Run: headless pygame with SDL's dummy video driver; simulated clock (each Clock.tick advances the game by its frame time, no real sleeping); random seed 0; keys injected as events and as key.get_pressed() state; no mouse input.
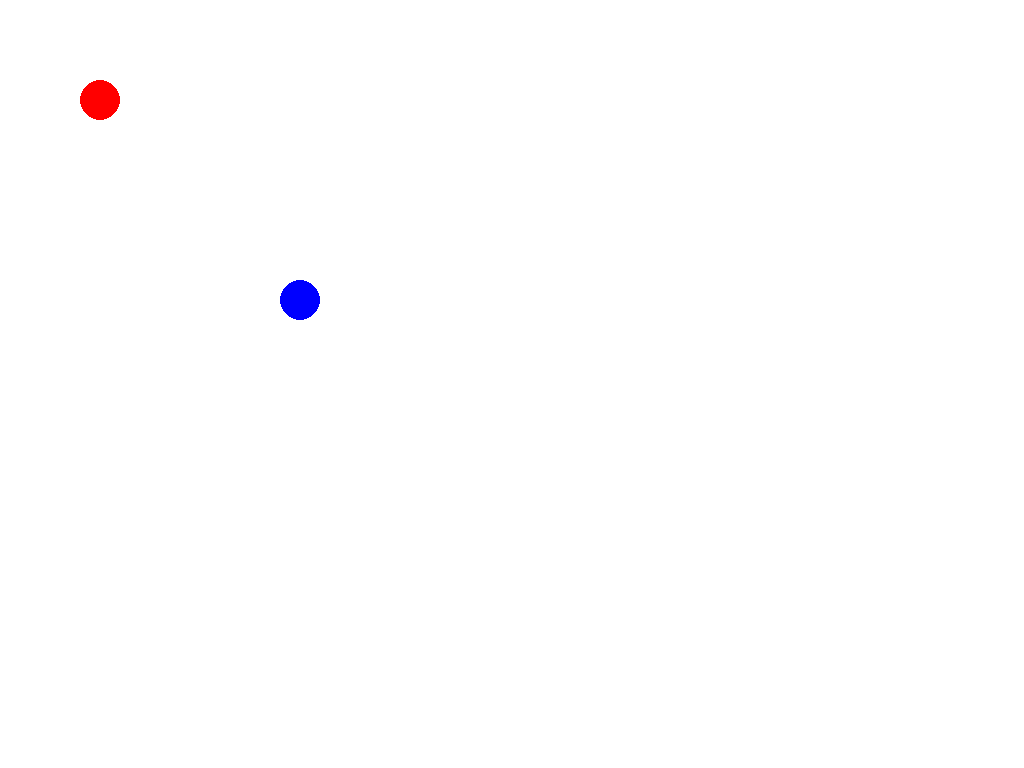
Frame 1 of 4 · flips 1–60 · no input
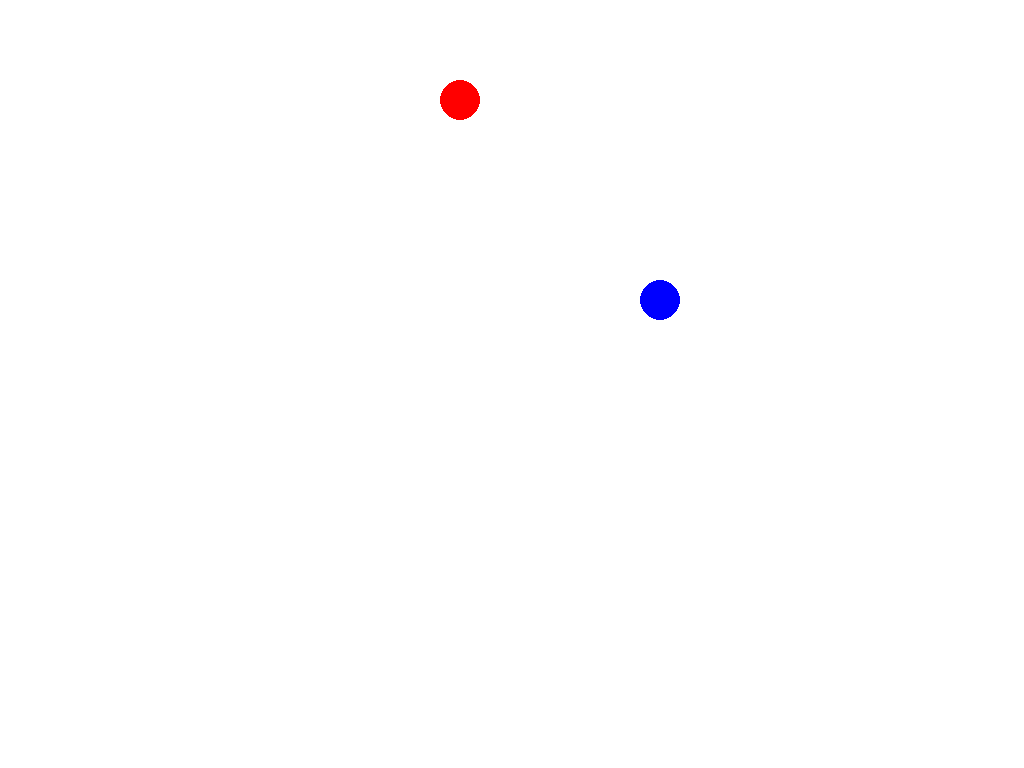
Frame 2 of 4 · flips 61–180 · tapped SPACE, RETURN · held RIGHT (→), D
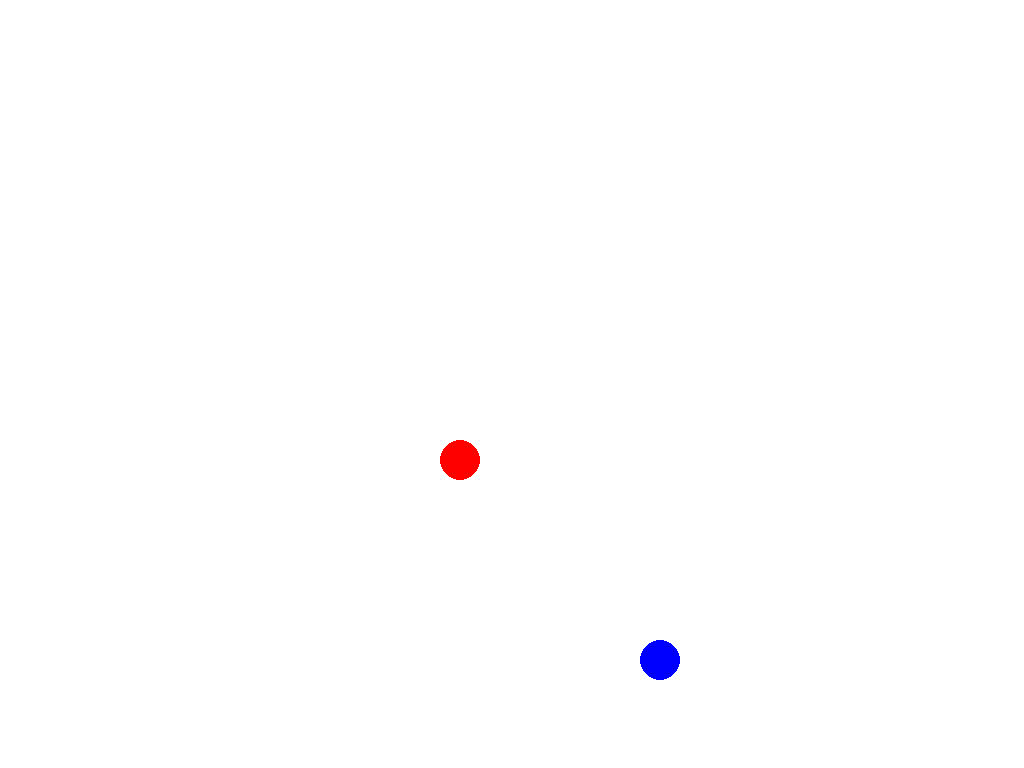
Frame 3 of 4 · flips 181–300 · held DOWN (↓), S
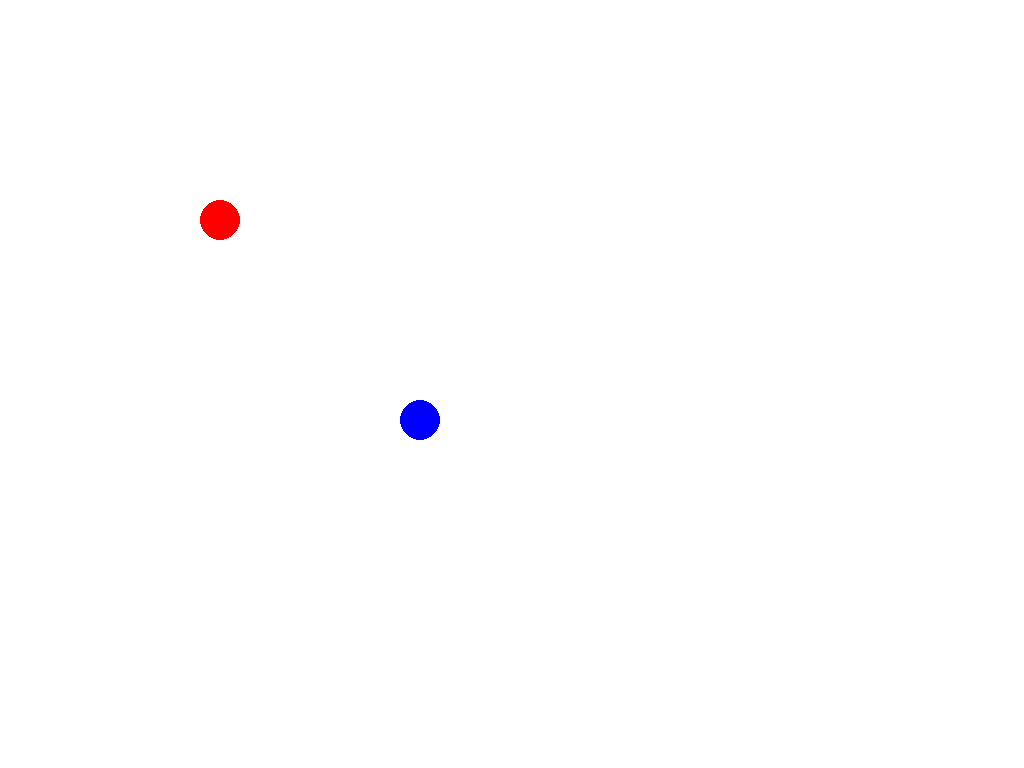
Frame 4 of 4 · flips 301–420 · held LEFT (←), A, UP (↑), W

The pygame program that drew these frames:

import pygame
import math

# Configurações iniciais
FPS = 60

# Inicializa o Pygame
pygame.init()

# Configurações de tela
info = pygame.display.Info()  # Obtém informações sobre a resolução do monitor
WIDTH, HEIGHT = info.current_w, info.current_h

# Cria a janela em modo fullscreen
screen = pygame.display.set_mode((WIDTH, HEIGHT), pygame.FULLSCREEN)
pygame.display.set_caption("Dead By AI light")
clock = pygame.time.Clock()

# Cores
WHITE = (255, 255, 255)
BLACK = (0, 0, 0)

# Classe base para personagens
class Character(pygame.sprite.Sprite):
    def __init__(self, x, y, color, radius=20):
        super().__init__()
        # Criar uma superfície quadrada para conter o círculo
        self.radius = radius
        self.image = pygame.Surface((radius*2, radius*2), pygame.SRCALPHA)
        
        # Desenhar o círculo na superfície
        pygame.draw.circle(self.image, color, (radius, radius), radius)
        
        # Definir o retângulo com base na superfície criada
        self.rect = self.image.get_rect(center=(x, y))
        self.speed = 3  # Velocidade base

    def move(self, keys, left, right, up, down):
        # Definir componentes do movimento
        dx = (keys[right] - keys[left])  # +1 para direita, -1 para esquerda
        dy = (keys[down] - keys[up])  # +1 para baixo, -1 para cima

        # Normalizar o vetor de movimento
        magnitude = math.sqrt(dx**2 + dy**2)  # Calcula a magnitude
        if magnitude > 0:  # Evita divisão por zero
            dx = (dx / magnitude) * self.speed
            dy = (dy / magnitude) * self.speed

        # Atualizar posição
        self.rect.x += dx
        self.rect.y += dy

# Criar o Killer e o Survivor com raio apropriado
killer = Character(100, 100, (255, 0, 0), 20)  # Vermelho para o Killer
survivor = Character(300, 300, (0, 0, 255), 20)  # Azul para o Survivor

all_sprites = pygame.sprite.Group()
all_sprites.add(killer, survivor)

# Loop Principal do Jogo
running = True
while running:
    clock.tick(FPS)
    
    # Captura eventos
    for event in pygame.event.get():
        if event.type == pygame.QUIT:
            running = False
        # Adicionar opção para sair com a tecla ESC
        elif event.type == pygame.KEYDOWN:
            if event.key == pygame.K_ESCAPE:
                running = False

    # Captura teclas pressionadas
    keys = pygame.key.get_pressed()

    # Movimento dos personagens (usando normalização)
    killer.move(keys, pygame.K_a, pygame.K_d, pygame.K_w, pygame.K_s)
    survivor.move(keys, pygame.K_LEFT, pygame.K_RIGHT, pygame.K_UP, pygame.K_DOWN)

    # Renderização
    screen.fill(WHITE)  # Fundo branco
    all_sprites.draw(screen)  # Desenha os personagens na tela
    
    pygame.display.flip()  # Atualiza a tela

pygame.quit()
